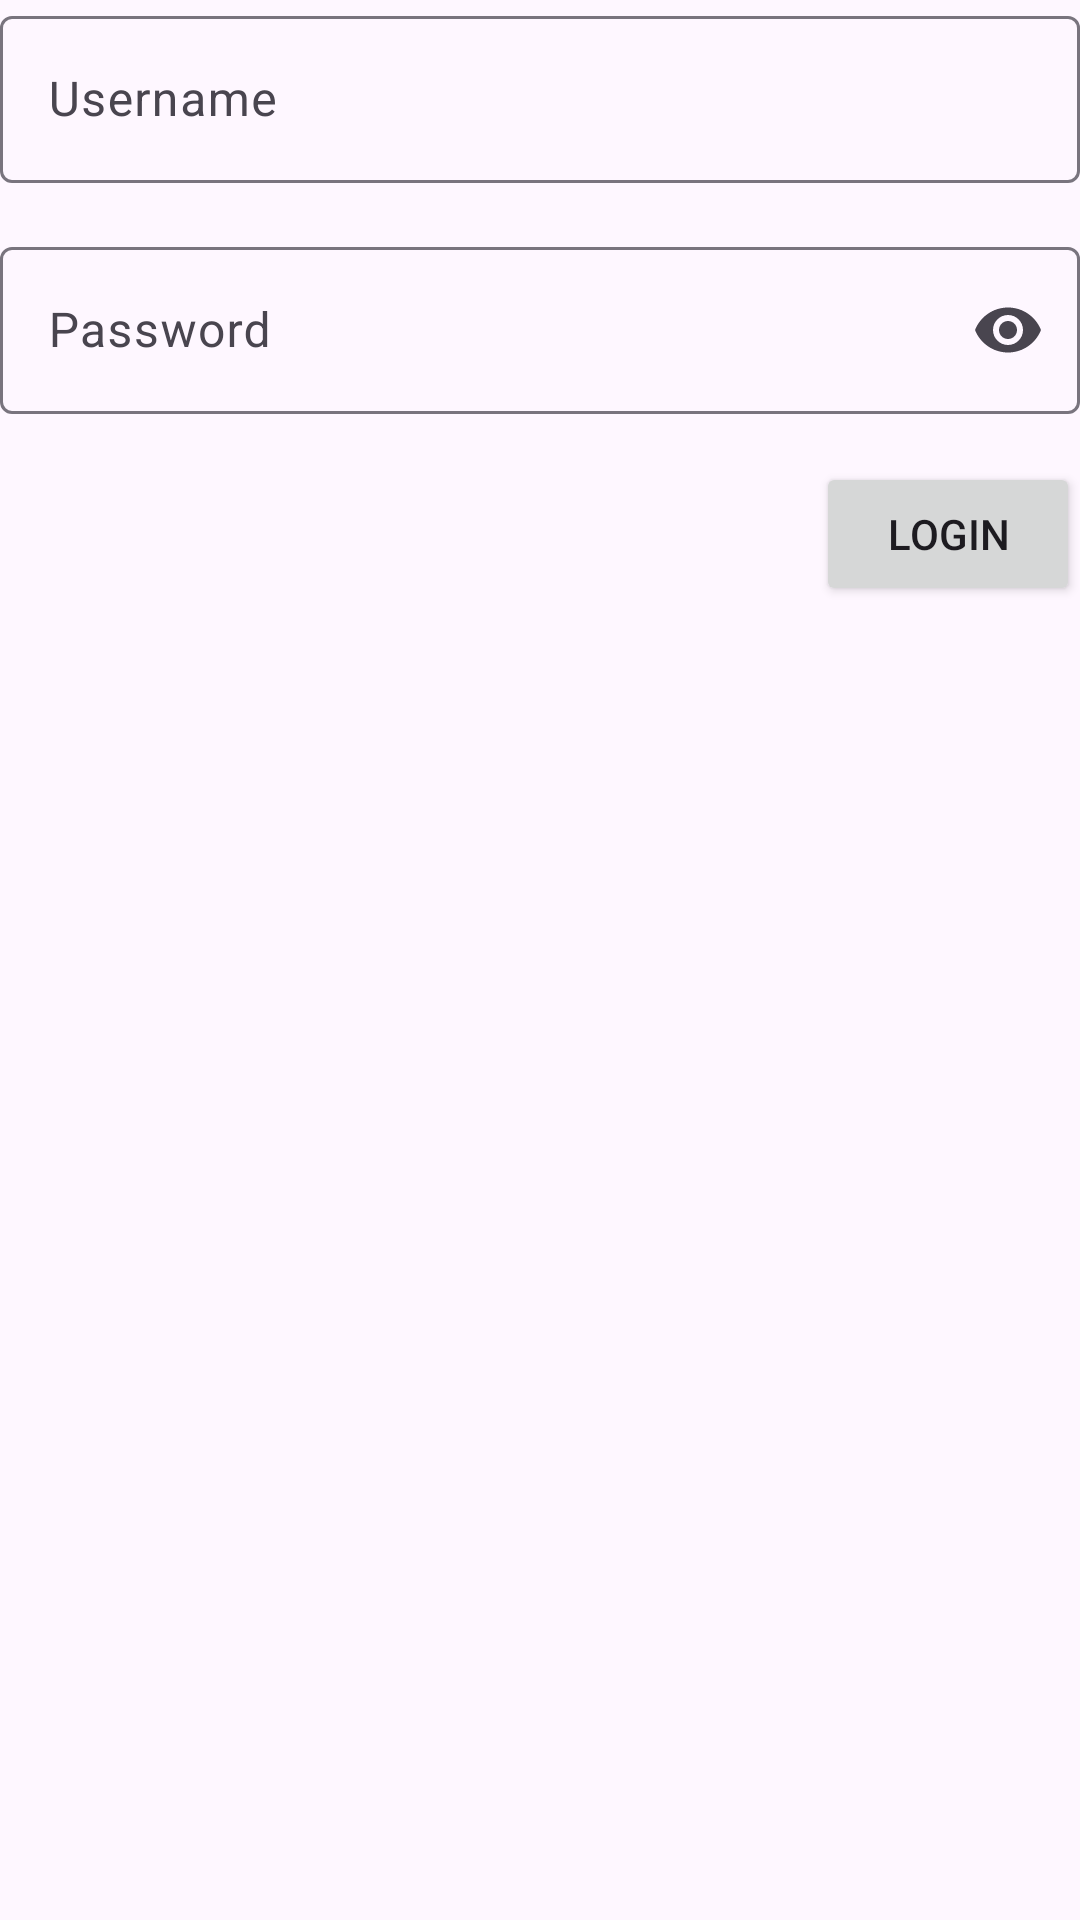

This screen was rendered from an Android layout file. Write that file and the resources it references.
<!-- AndroidManifest.xml: application theme Theme.Rxkotlin -->
<!-- res/layout/activity_login.xml -->
<?xml version="1.0" encoding="utf-8"?>
<androidx.constraintlayout.widget.ConstraintLayout xmlns:android="http://schemas.android.com/apk/res/android"
    xmlns:app="http://schemas.android.com/apk/res-auto"
    xmlns:tools="http://schemas.android.com/tools"
    android:layout_width="match_parent"
    android:layout_height="match_parent"
    android:layout_margin="16dp"
    tools:context=".stateflow.LoginActivity">

    <com.google.android.material.textfield.TextInputLayout
        android:id="@+id/username_field"
        android:layout_width="match_parent"
        android:layout_height="wrap_content"
        style="@style/Widget.Material3.TextInputLayout.OutlinedBox"
        android:hint="@string/username"
        app:layout_constraintTop_toTopOf="parent"
        app:layout_constraintEnd_toEndOf="parent"
        app:layout_constraintStart_toStartOf="parent">

        <com.google.android.material.textfield.TextInputEditText
            android:id="@+id/username_input"
            android:layout_width="match_parent"
            android:layout_height="wrap_content"
            android:inputType="textPersonName"/>

    </com.google.android.material.textfield.TextInputLayout>

    <com.google.android.material.textfield.TextInputLayout
        android:id="@+id/password_field"
        android:layout_width="match_parent"
        android:layout_height="wrap_content"
        style="@style/Widget.Material3.TextInputLayout.OutlinedBox"
        android:hint="@string/password"
        app:endIconMode="password_toggle"
        android:layout_marginTop="16dp"
        app:layout_constraintTop_toBottomOf="@id/username_field"
        app:layout_constraintEnd_toEndOf="parent"
        app:layout_constraintStart_toStartOf="parent">

        <com.google.android.material.textfield.TextInputEditText
            android:id="@+id/password_input"
            android:layout_width="match_parent"
            android:layout_height="wrap_content"
            android:inputType="textPassword"/>

    </com.google.android.material.textfield.TextInputLayout>

    <Button
        android:id="@+id/btn_login"
        android:layout_width="wrap_content"
        android:layout_height="wrap_content"
        android:text="@string/login"
        android:layout_marginTop="16dp"
        app:layout_constraintTop_toBottomOf="@id/password_field"
        app:layout_constraintEnd_toEndOf="parent"/>

    <ProgressBar
        android:id="@+id/progress_circular"
        android:layout_width="wrap_content"
        android:layout_height="wrap_content"
        android:layout_marginTop="16dp"
        android:layout_marginEnd="16dp"
        android:visibility="visible"
        app:layout_constraintTop_toBottomOf="@id/password_field"
        app:layout_constraintEnd_toStartOf="@id/btn_login"/>

</androidx.constraintlayout.widget.ConstraintLayout>
<!-- resources referenced by this layout -->
<resources>
  <string name="login">Login</string>
  <string name="password">Password</string>
  <string name="username">Username</string>
  <style name="Theme.Rxkotlin" parent="Base.Theme.Rxkotlin" />
  <style name="Base.Theme.Rxkotlin" parent="Theme.Material3.DayNight.NoActionBar">
          
          
      </style>
</resources>
